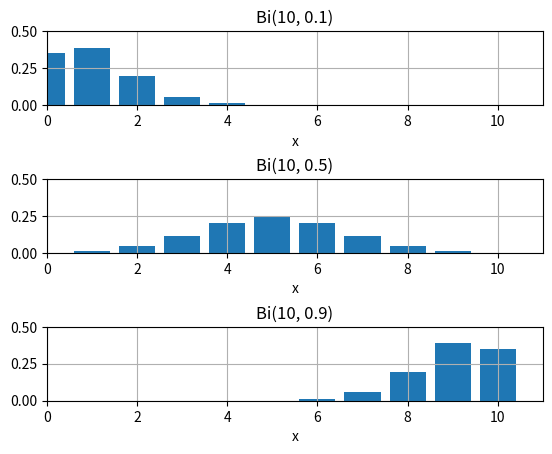

Recreate this plot in Python.
#coding: utf-8

"""
功する確率がp、失敗する確率がq(=1−p)の実験を、同じ条件で独立に繰り返すことをベルヌーイ試行Bernoulli trial)とよび、 表が出る確率がpのコインを何度も投げる実験がベルヌーイ試行に対応します。

[redacted]
"""

import matplotlib.pyplot as plt
import numpy as np
import numpy.random as random

def factorial(n):
    if ( n == 0 or n == 1 ):
        return 1
    else:
        return n*factorial(n-1)


def combination(n, x):
    ans = 1
    for i in range(x):
        # print("i =", i)
        ans *= (n-i)
        # print("ans =", ans)
    return ans / factorial(x)


def binomial(n, p, x):
    return ( combination(n, x) * p**x * (1-p)**(n-x) )


if __name__ == '__main__':
    print(factorial(5))
    print(combination(4, 2))
    #    print([combination(8, i) for i in range(8)])

    # 問題[1-2] Bernoulli trial(n=10, p=0.3)
    trial = np.array([random.binomial(10, 0.3) for _ in range(1000)])
    print("平均 :", trial.mean())
    print("分散 :", trial.var())

    # [1-3] サイコロ10回試行:奇数が8回出る確率，8回以上出る確率
    xi = 1/6
    odd = 1/2
    n = 10
    k = 8
    print("nCk =", combination(n, k))
    print("Bi(10, 1/2, 8) =", binomial(n, odd, k) * 100)
    

    x = range(11)
    n = 10 # default = 10
    prob = [0.1, 0.5, 0.9]
    # plt.subplots_adjust(left = 0.1, bottom = None, right = 1.5, top = None, wspace = None, hspace = 1.0)
    plt.subplots_adjust(wspace = None, hspace = 1.0) # hspace plot間のスペース

    for i in range(1, 4):
        plt.subplot(3, 1, i)
        p = prob[i - 1]
        y = [binomial(n, p, u) for u in x]
        plt.bar(range(11), y)
        plt.axis([0.0, 11.0, 0.0, 0.5])
        plt.grid()
        plt.xlabel('x')
        plt.title('Bi(%d, %0.1f)'%(n, p))

    plt.show()


